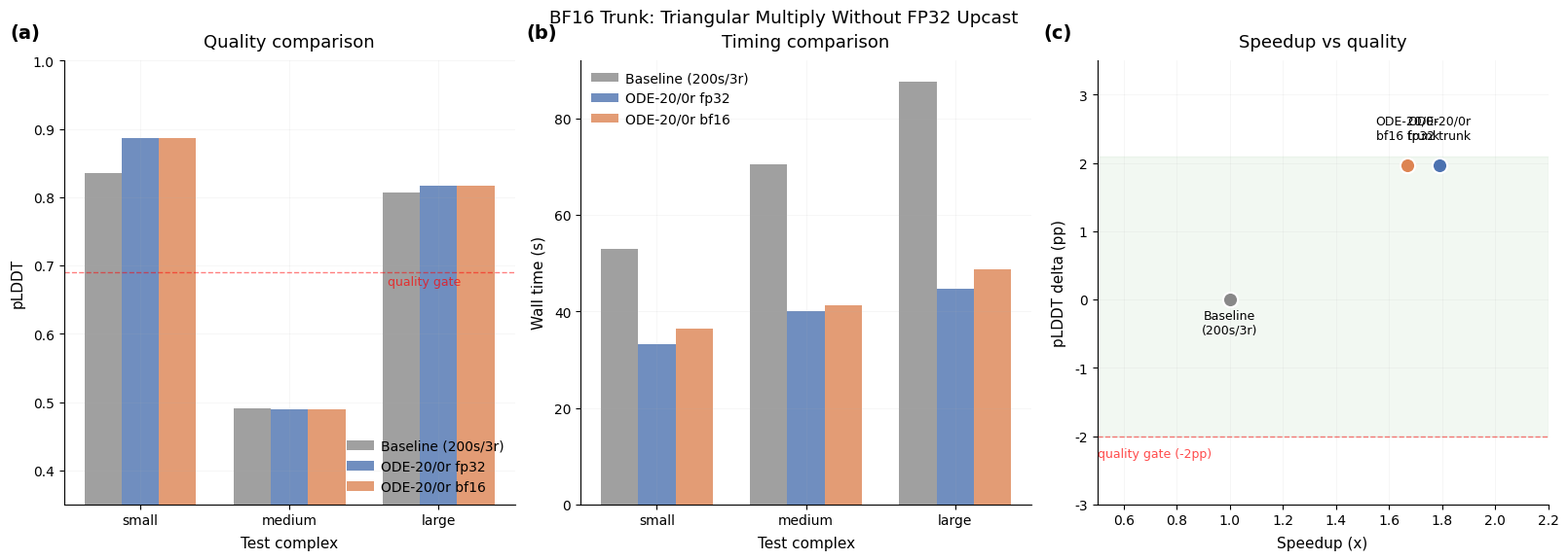

The matplotlib source for this figure: (Note: this script raises an exception after producing the figure.)
"""Create comparison figure: bf16 trunk vs fp32 trunk quality and timing."""

import matplotlib
matplotlib.use("Agg")
import matplotlib.pyplot as plt
import numpy as np
from pathlib import Path

# Style from research/style.md
plt.rcParams.update({
    "font.family": "sans-serif",
    "font.sans-serif": ["Helvetica", "Arial", "DejaVu Sans"],
    "font.size": 11,
    "axes.titlesize": 13,
    "axes.titleweight": "medium",
    "axes.labelsize": 11,
    "xtick.labelsize": 10,
    "ytick.labelsize": 10,
    "legend.fontsize": 10,
    "axes.grid": True,
    "grid.alpha": 0.15,
    "grid.linewidth": 0.5,
    "axes.spines.top": False,
    "axes.spines.right": False,
    "axes.titlepad": 10.0,
    "axes.labelpad": 6.0,
    "xtick.direction": "out",
    "ytick.direction": "out",
    "legend.frameon": False,
    "legend.borderpad": 0.3,
    "legend.handletextpad": 0.5,
    "figure.facecolor": "white",
    "axes.facecolor": "white",
    "savefig.facecolor": "white",
    "figure.constrained_layout.use": True,
})

COLORS = {
    "baseline": "#888888",
    "ode_fp32": "#4C72B0",
    "ode_bf16": "#DD8452",
}

complexes = ["small", "medium", "large"]

# Baseline (200s/3r) from config.yaml
baseline_plddt = [0.8350, 0.4906, 0.8064]
baseline_time = [53.0, 70.5, 87.6]

# ODE-20/0r fp32 (from parent orbit, validated)
ode_fp32_plddt = [0.8860, 0.4888, 0.8161]
ode_fp32_time = [33.2, 40.0, 44.8]

# ODE-20/0r bf16 tri_mult (this orbit, validated 3 runs)
ode_bf16_plddt = [0.8860, 0.4888, 0.8161]
ode_bf16_time = [36.4, 41.2, 48.8]  # median times from validation

fig, axes = plt.subplots(1, 3, figsize=(16, 5.5))

# --- Panel (a): Per-complex pLDDT ---
ax = axes[0]
ax.text(-0.12, 1.05, "(a)", transform=ax.transAxes, fontsize=14, fontweight="bold")

x = np.arange(len(complexes))
width = 0.25

bars1 = ax.bar(x - width, baseline_plddt, width, label="Baseline (200s/3r)",
               color=COLORS["baseline"], alpha=0.8)
bars2 = ax.bar(x, ode_fp32_plddt, width, label="ODE-20/0r fp32",
               color=COLORS["ode_fp32"], alpha=0.8)
bars3 = ax.bar(x + width, ode_bf16_plddt, width, label="ODE-20/0r bf16",
               color=COLORS["ode_bf16"], alpha=0.8)

ax.set_xlabel("Test complex")
ax.set_ylabel("pLDDT")
ax.set_title("Quality comparison")
ax.set_xticks(x)
ax.set_xticklabels(complexes)
ax.set_ylim(0.35, 1.0)
ax.legend(loc="lower right")

# Add baseline quality gate line
ax.axhline(y=np.mean(baseline_plddt) - 0.02, color="red", linestyle="--",
           alpha=0.5, linewidth=1)
ax.text(2.15, np.mean(baseline_plddt) - 0.02 - 0.02, "quality gate",
        color="red", fontsize=9, alpha=0.7, ha="right")

# --- Panel (b): Per-complex timing ---
ax = axes[1]
ax.text(-0.12, 1.05, "(b)", transform=ax.transAxes, fontsize=14, fontweight="bold")

bars1 = ax.bar(x - width, baseline_time, width, label="Baseline (200s/3r)",
               color=COLORS["baseline"], alpha=0.8)
bars2 = ax.bar(x, ode_fp32_time, width, label="ODE-20/0r fp32",
               color=COLORS["ode_fp32"], alpha=0.8)
bars3 = ax.bar(x + width, ode_bf16_time, width, label="ODE-20/0r bf16",
               color=COLORS["ode_bf16"], alpha=0.8)

ax.set_xlabel("Test complex")
ax.set_ylabel("Wall time (s)")
ax.set_title("Timing comparison")
ax.set_xticks(x)
ax.set_xticklabels(complexes)
ax.legend(loc="upper left")

# --- Panel (c): Summary - speedup vs quality delta ---
ax = axes[2]
ax.text(-0.12, 1.05, "(c)", transform=ax.transAxes, fontsize=14, fontweight="bold")

configs = {
    "Baseline\n(200s/3r)": (1.0, 0.0),
    "ODE-20/0r\nfp32 trunk": (1.79, 1.96),
    "ODE-20/0r\nbf16 trunk": (1.67, 1.96),
}

for name, (speedup, delta) in configs.items():
    color = COLORS["baseline"] if "Baseline" in name else (
        COLORS["ode_fp32"] if "fp32" in name else COLORS["ode_bf16"]
    )
    ax.scatter(speedup, delta, s=120, color=color, zorder=5, edgecolor="white", linewidth=1.5)
    offset_x = 0.03 if "bf16" in name else -0.03
    offset_y = -0.25 if "bf16" in name else 0.2
    ax.annotate(name, (speedup, delta),
                textcoords="offset points", xytext=(0, 20 if "Baseline" not in name else -25),
                ha="center", fontsize=9)

# Quality gate region
ax.axhspan(-2.0, 2.1, alpha=0.05, color="green")
ax.axhline(y=-2.0, color="red", linestyle="--", alpha=0.5, linewidth=1)
ax.text(0.5, -2.3, "quality gate (-2pp)", color="red", fontsize=9, alpha=0.7)

ax.set_xlabel("Speedup (x)")
ax.set_ylabel("pLDDT delta (pp)")
ax.set_title("Speedup vs quality")
ax.set_xlim(0.5, 2.2)
ax.set_ylim(-3.0, 3.5)

fig.suptitle("BF16 Trunk: Triangular Multiply Without FP32 Upcast", y=1.02)

out_path = Path(__file__).parent / "figures" / "bf16_trunk_comparison.png"
out_path.parent.mkdir(parents=True, exist_ok=True)
fig.savefig(out_path, dpi=300, bbox_inches="tight", facecolor="white")
plt.close(fig)
print(f"Saved: {out_path}")
